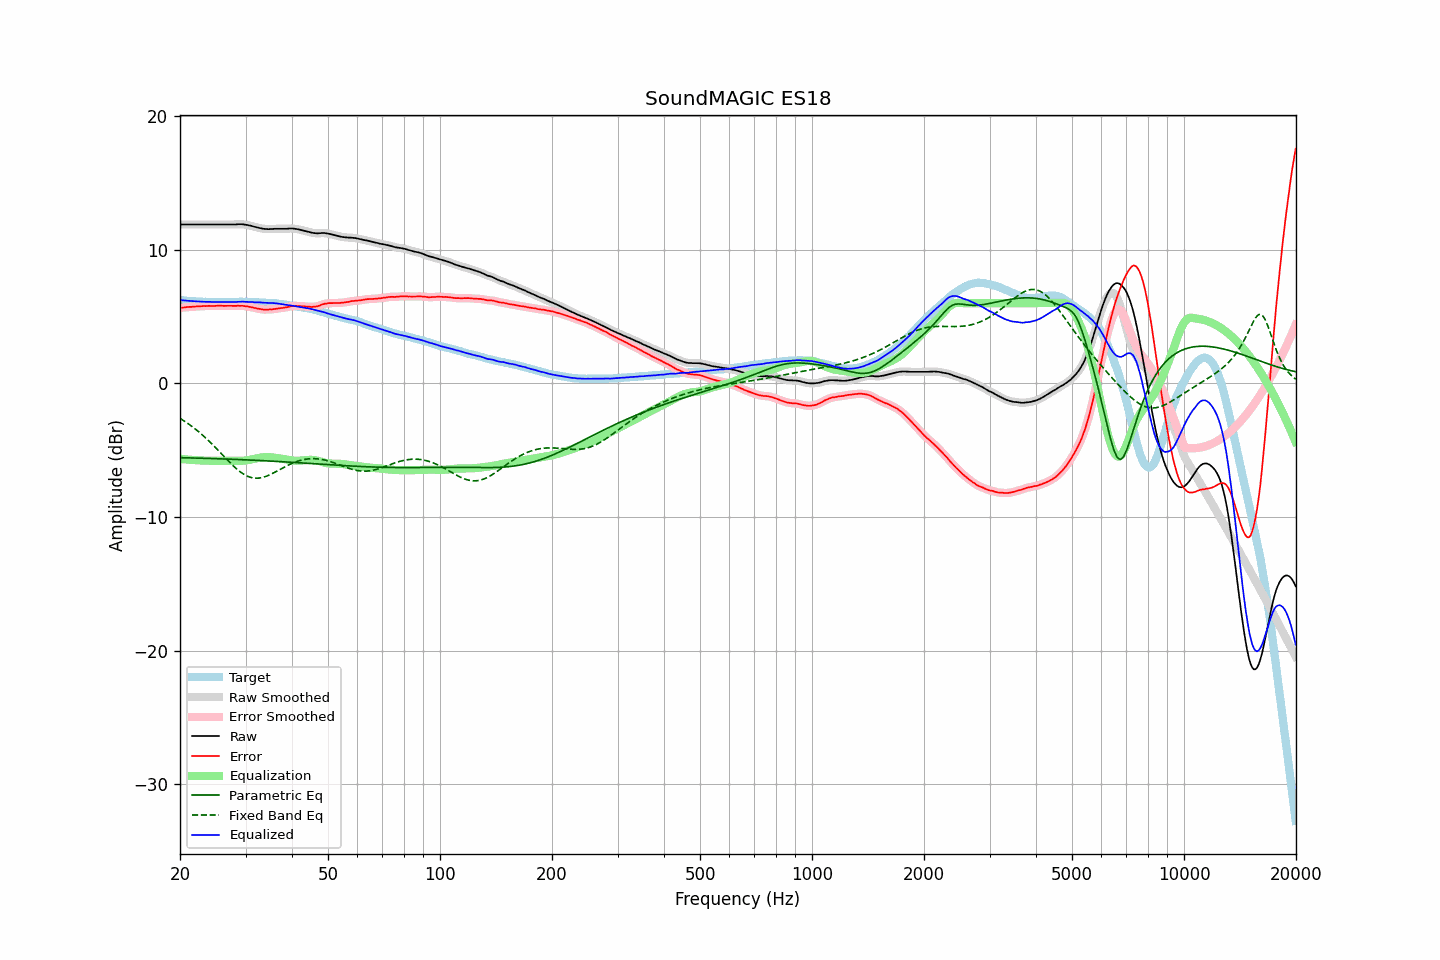

The file beside this chart, header and first rows:
frequency, raw, error, smoothed, error_smoothed, equalization, parametric_eq, fixed_band_eq, equalized_raw, equalized_smoothed, target
20.00, 11.89, 5.66, 11.89, 5.65, -5.65, -5.56, -2.62, 6.24, 6.24, 6.23
20.20, 11.89, 5.67, 11.89, 5.67, -5.67, -5.57, -2.70, 6.22, 6.22, 6.22
20.40, 11.89, 5.68, 11.89, 5.68, -5.68, -5.57, -2.77, 6.21, 6.21, 6.21
20.61, 11.89, 5.69, 11.89, 5.69, -5.69, -5.57, -2.85, 6.20, 6.20, 6.20
20.81, 11.89, 5.71, 11.89, 5.70, -5.70, -5.57, -2.93, 6.19, 6.19, 6.18
21.02, 11.89, 5.72, 11.89, 5.71, -5.71, -5.58, -3.01, 6.18, 6.18, 6.17
21.23, 11.89, 5.73, 11.89, 5.72, -5.72, -5.58, -3.10, 6.17, 6.17, 6.16
21.44, 11.89, 5.72, 11.89, 5.73, -5.73, -5.58, -3.19, 6.16, 6.16, 6.17
21.66, 11.89, 5.74, 11.89, 5.73, -5.74, -5.59, -3.28, 6.15, 6.15, 6.15
21.87, 11.89, 5.74, 11.89, 5.74, -5.75, -5.59, -3.37, 6.14, 6.14, 6.15
22.09, 11.89, 5.76, 11.89, 5.75, -5.75, -5.59, -3.46, 6.14, 6.14, 6.13
22.31, 11.89, 5.76, 11.89, 5.76, -5.76, -5.60, -3.56, 6.13, 6.13, 6.13
22.54, 11.89, 5.77, 11.89, 5.77, -5.77, -5.60, -3.66, 6.12, 6.12, 6.12
22.76, 11.89, 5.77, 11.89, 5.77, -5.77, -5.60, -3.77, 6.12, 6.12, 6.12
22.99, 11.89, 5.78, 11.89, 5.78, -5.78, -5.61, -3.87, 6.11, 6.11, 6.11
23.22, 11.89, 5.79, 11.89, 5.78, -5.79, -5.61, -3.98, 6.10, 6.10, 6.10
23.45, 11.89, 5.78, 11.89, 5.79, -5.79, -5.61, -4.09, 6.10, 6.10, 6.11
23.69, 11.89, 5.79, 11.89, 5.79, -5.79, -5.62, -4.21, 6.10, 6.10, 6.10
23.92, 11.89, 5.80, 11.89, 5.80, -5.79, -5.62, -4.32, 6.10, 6.10, 6.09
24.16, 11.89, 5.79, 11.89, 5.80, -5.80, -5.63, -4.44, 6.09, 6.09, 6.10
24.40, 11.89, 5.79, 11.89, 5.80, -5.80, -5.63, -4.56, 6.09, 6.09, 6.10
24.65, 11.89, 5.80, 11.89, 5.79, -5.80, -5.63, -4.68, 6.09, 6.09, 6.09
24.89, 11.89, 5.80, 11.89, 5.80, -5.80, -5.64, -4.80, 6.09, 6.09, 6.09
25.14, 11.89, 5.81, 11.89, 5.80, -5.80, -5.64, -4.93, 6.09, 6.09, 6.08
25.39, 11.89, 5.81, 11.89, 5.81, -5.80, -5.65, -5.05, 6.09, 6.09, 6.08
25.65, 11.89, 5.81, 11.89, 5.81, -5.80, -5.65, -5.18, 6.09, 6.09, 6.08
25.91, 11.89, 5.81, 11.89, 5.81, -5.81, -5.65, -5.30, 6.08, 6.08, 6.08
26.16, 11.89, 5.80, 11.89, 5.80, -5.81, -5.66, -5.43, 6.08, 6.08, 6.09
26.43, 11.89, 5.80, 11.89, 5.80, -5.80, -5.66, -5.56, 6.09, 6.09, 6.09
26.69, 11.89, 5.80, 11.89, 5.80, -5.80, -5.67, -5.68, 6.09, 6.09, 6.09
26.96, 11.89, 5.80, 11.89, 5.80, -5.80, -5.67, -5.81, 6.09, 6.09, 6.09
27.23, 11.89, 5.80, 11.89, 5.80, -5.80, -5.68, -5.93, 6.09, 6.09, 6.09
27.50, 11.89, 5.81, 11.89, 5.80, -5.80, -5.68, -6.05, 6.09, 6.09, 6.08
27.77, 11.89, 5.80, 11.89, 5.80, -5.80, -5.69, -6.16, 6.09, 6.09, 6.09
28.05, 11.89, 5.80, 11.89, 5.80, -5.80, -5.69, -6.28, 6.09, 6.09, 6.09
28.33, 11.90, 5.80, 11.90, 5.80, -5.81, -5.70, -6.38, 6.09, 6.09, 6.10
28.62, 11.91, 5.81, 11.91, 5.80, -5.81, -5.70, -6.49, 6.10, 6.10, 6.10
28.90, 11.91, 5.80, 11.91, 5.81, -5.80, -5.71, -6.58, 6.11, 6.11, 6.11
29.19, 11.91, 5.80, 11.91, 5.81, -5.80, -5.71, -6.67, 6.11, 6.11, 6.11
29.48, 11.91, 5.80, 11.90, 5.80, -5.79, -5.72, -6.75, 6.12, 6.11, 6.11
29.78, 11.89, 5.79, 11.89, 5.79, -5.78, -5.72, -6.83, 6.11, 6.11, 6.10
30.08, 11.87, 5.77, 11.87, 5.77, -5.77, -5.73, -6.89, 6.10, 6.10, 6.10
30.38, 11.85, 5.76, 11.85, 5.75, -5.75, -5.73, -6.95, 6.10, 6.09, 6.09
30.68, 11.82, 5.73, 11.82, 5.74, -5.73, -5.74, -7.00, 6.09, 6.09, 6.09
30.99, 11.80, 5.71, 11.80, 5.71, -5.71, -5.74, -7.04, 6.09, 6.09, 6.09
31.30, 11.77, 5.69, 11.77, 5.68, -5.68, -5.75, -7.07, 6.09, 6.08, 6.09
31.61, 11.73, 5.65, 11.73, 5.66, -5.66, -5.75, -7.09, 6.07, 6.08, 6.08
31.93, 11.70, 5.64, 11.70, 5.63, -5.63, -5.76, -7.10, 6.07, 6.07, 6.06
32.24, 11.67, 5.60, 11.67, 5.61, -5.60, -5.77, -7.10, 6.07, 6.06, 6.07
32.57, 11.64, 5.58, 11.64, 5.58, -5.58, -5.77, -7.09, 6.06, 6.06, 6.06
32.89, 11.62, 5.57, 11.62, 5.56, -5.56, -5.78, -7.08, 6.06, 6.05, 6.05
33.22, 11.59, 5.54, 11.59, 5.54, -5.54, -5.78, -7.05, 6.05, 6.05, 6.05
33.55, 11.57, 5.52, 11.57, 5.53, -5.53, -5.79, -7.02, 6.04, 6.04, 6.05
33.89, 11.56, 5.52, 11.56, 5.52, -5.52, -5.80, -6.98, 6.04, 6.03, 6.04
34.23, 11.55, 5.53, 11.55, 5.52, -5.52, -5.80, -6.94, 6.03, 6.03, 6.02
34.57, 11.54, 5.52, 11.55, 5.52, -5.52, -5.81, -6.89, 6.02, 6.02, 6.02
34.92, 11.55, 5.54, 11.55, 5.53, -5.53, -5.82, -6.84, 6.02, 6.02, 6.01
35.27, 11.55, 5.52, 11.55, 5.54, -5.54, -5.82, -6.78, 6.01, 6.01, 6.03
35.62, 11.56, 5.56, 11.56, 5.55, -5.55, -5.83, -6.72, 6.01, 6.01, 6.00
35.97, 11.57, 5.57, 11.57, 5.57, -5.57, -5.84, -6.65, 6.00, 6.00, 6.00
... 635 more rows
